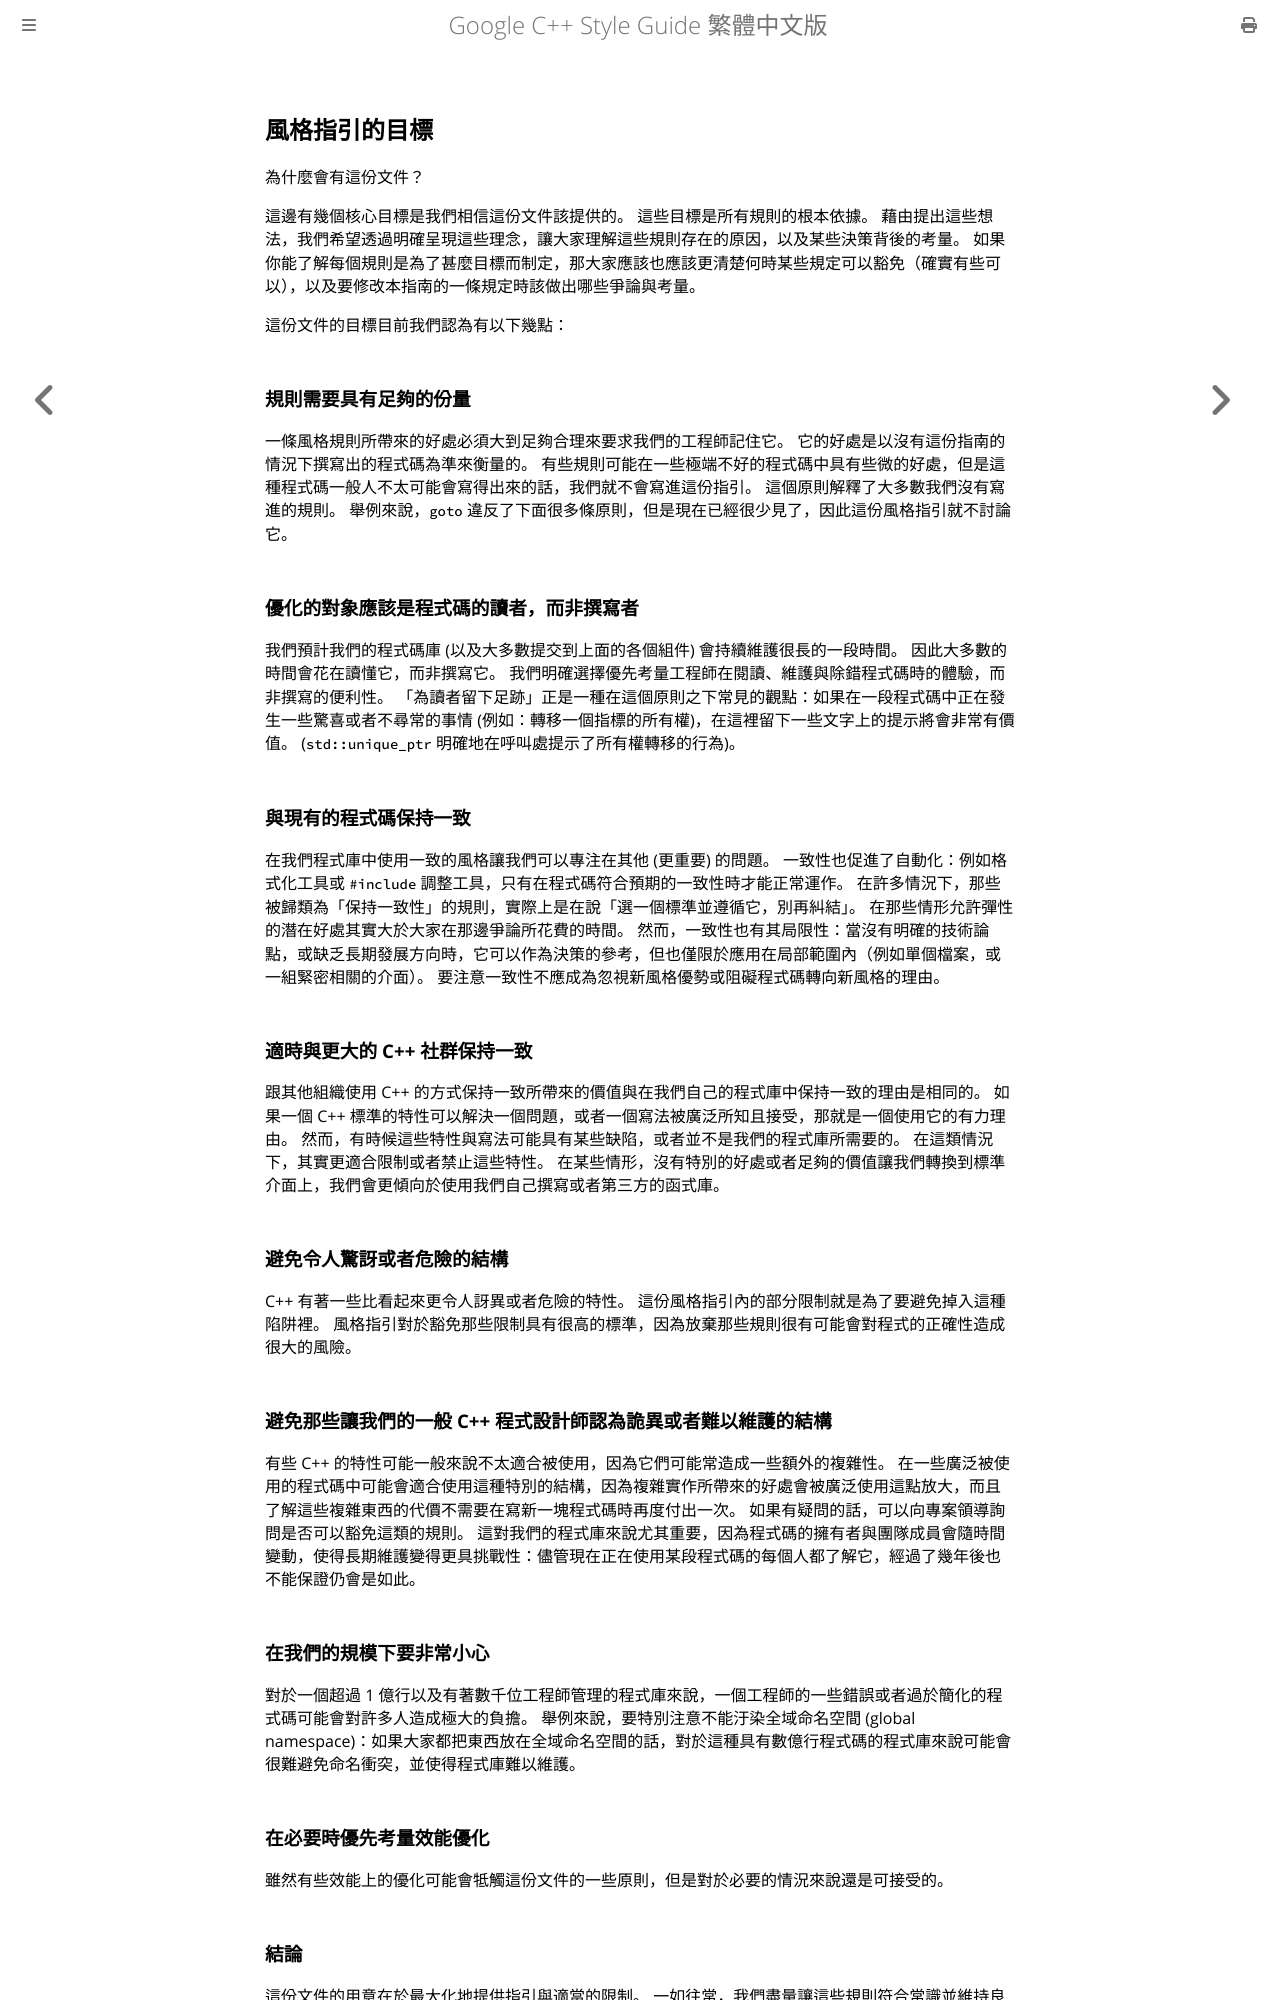

repository: SLMT/google-cpp-style-guide-zh-tw · page: background/goals-of-the-style-guide.html · generator: mdbook

## 風格指引的目標

為什麼會有這份文件？

這邊有幾個核心目標是我們相信這份文件該提供的。 這些目標是所有規則的根本依據。 藉由提出這些想法，我們希望透過明確呈現這些理念，讓大家理解這些規則存在的原因，以及某些決策背後的考量。 如果你能了解每個規則是為了甚麼目標而制定，那大家應該也應該更清楚何時某些規定可以豁免（確實有些可以），以及要修改本指南的一條規定時該做出哪些爭論與考量。

這份文件的目標目前我們認為有以下幾點：

### 規則需要具有足夠的份量

一條風格規則所帶來的好處必須大到足夠合理來要求我們的工程師記住它。 它的好處是以沒有這份指南的情況下撰寫出的程式碼為準來衡量的。 有些規則可能在一些極端不好的程式碼中具有些微的好處，但是這種程式碼一般人不太可能會寫得出來的話，我們就不會寫進這份指引。 這個原則解釋了大多數我們沒有寫進的規則。 舉例來說，`goto` 違反了下面很多條原則，但是現在已經很少見了，因此這份風格指引就不討論它。

### 優化的對象應該是程式碼的讀者，而非撰寫者

我們預計我們的程式碼庫 (以及大多數提交到上面的各個組件) 會持續維護很長的一段時間。 因此大多數的時間會花在讀懂它，而非撰寫它。 我們明確選擇優先考量工程師在閱讀、維護與除錯程式碼時的體驗，而非撰寫的便利性。 「為讀者留下足跡」正是一種在這個原則之下常見的觀點：如果在一段程式碼中正在發生一些驚喜或者不尋常的事情 (例如：轉移一個指標的所有權)，在這裡留下一些文字上的提示將會非常有價值。 (`std::unique_ptr` 明確地在呼叫處提示了所有權轉移的行為)。

### 與現有的程式碼保持一致

在我們程式庫中使用一致的風格讓我們可以專注在其他 (更重要) 的問題。 一致性也促進了自動化：例如格式化工具或 `#include` 調整工具，只有在程式碼符合預期的一致性時才能正常運作。 在許多情況下，那些被歸類為「保持一致性」的規則，實際上是在說「選一個標準並遵循它，別再糾結」。 在那些情形允許彈性的潛在好處其實大於大家在那邊爭論所花費的時間。 然而，一致性也有其局限性：當沒有明確的技術論點，或缺乏長期發展方向時，它可以作為決策的參考，但也僅限於應用在局部範圍內（例如單個檔案，或一組緊密相關的介面）。 要注意一致性不應成為忽視新風格優勢或阻礙程式碼轉向新風格的理由。

### 適時與更大的 C++ 社群保持一致

跟其他組織使用 C++ 的方式保持一致所帶來的價值與在我們自己的程式庫中保持一致的理由是相同的。 如果一個 C++ 標準的特性可以解決一個問題，或者一個寫法被廣泛所知且接受，那就是一個使用它的有力理由。 然而，有時候這些特性與寫法可能具有某些缺陷，或者並不是我們的程式庫所需要的。 在這類情況下，其實更適合限制或者禁止這些特性。 在某些情形，沒有特別的好處或者足夠的價值讓我們轉換到標準介面上，我們會更傾向於使用我們自己撰寫或者第三方的函式庫。

### 避免令人驚訝或者危險的結構

C++ 有著一些比看起來更令人訝異或者危險的特性。 這份風格指引內的部分限制就是為了要避免掉入這種陷阱裡。 風格指引對於豁免那些限制具有很高的標準，因為放棄那些規則很有可能會對程式的正確性造成很大的風險。

### 避免那些讓我們的一般 C++ 程式設計師認為詭異或者難以維護的結構

有些 C++ 的特性可能一般來說不太適合被使用，因為它們可能常造成一些額外的複雜性。 在一些廣泛被使用的程式碼中可能會適合使用這種特別的結構，因為複雜實作所帶來的好處會被廣泛使用這點放大，而且了解這些複雜東西的代價不需要在寫新一塊程式碼時再度付出一次。 如果有疑問的話，可以向專案領導詢問是否可以豁免這類的規則。 這對我們的程式庫來說尤其重要，因為程式碼的擁有者與團隊成員會隨時間變動，使得長期維護變得更具挑戰性：儘管現在正在使用某段程式碼的每個人都了解它，經過了幾年後也不能保證仍會是如此。

### 在我們的規模下要非常小心

對於一個超過 1 億行以及有著數千位工程師管理的程式庫來說，一個工程師的一些錯誤或者過於簡化的程式碼可能會對許多人造成極大的負擔。 舉例來說，要特別注意不能汙染全域命名空間 (global namespace)：如果大家都把東西放在全域命名空間的話，對於這種具有數億行程式碼的程式庫來說可能會很難避免命名衝突，並使得程式庫難以維護。

### 在必要時優先考量效能優化

雖然有些效能上的優化可能會牴觸這份文件的一些原則，但是對於必要的情況來說還是可接受的。
